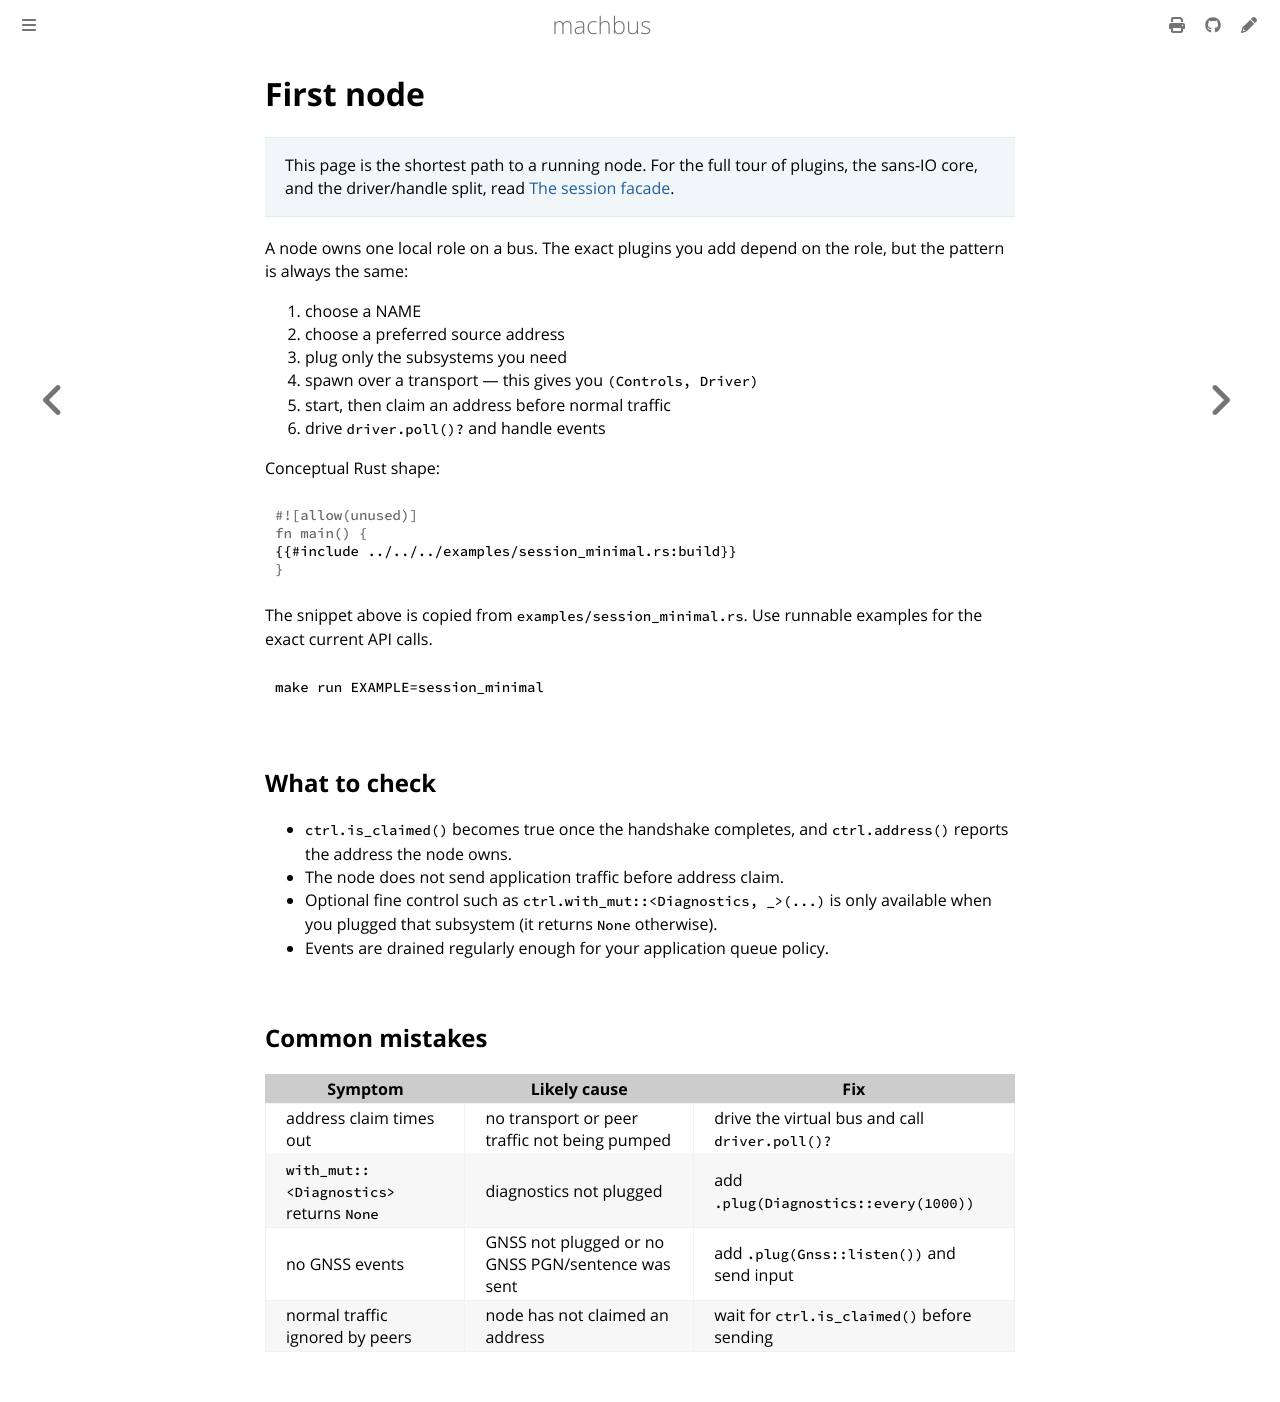

repository: robolibs/machbus · page: getting-started/first-node.html · generator: mdbook

# First node

> This page is the shortest path to a running node. For the full tour of plugins,
> the sans-IO core, and the driver/handle split, read
> [The session facade](../guide/session-facade.md).

A node owns one local role on a bus. The exact plugins you add depend on the
role, but the pattern is always the same:

1. choose a NAME
2. choose a preferred source address
3. plug only the subsystems you need
4. spawn over a transport — this gives you `(Controls, Driver)`
5. start, then claim an address before normal traffic
6. drive `driver.poll()?` and handle events

Conceptual Rust shape:

```rust
{{#include ../../../examples/session_minimal.rs:build}}
```

The snippet above is copied from `examples/session_minimal.rs`. Use runnable
examples for the exact current API calls.

```sh
make run EXAMPLE=session_minimal
```

## What to check

- `ctrl.is_claimed()` becomes true once the handshake completes, and
  `ctrl.address()` reports the address the node owns.
- The node does not send application traffic before address claim.
- Optional fine control such as `ctrl.with_mut::<Diagnostics, _>(...)` is only
  available when you plugged that subsystem (it returns `None` otherwise).
- Events are drained regularly enough for your application queue policy.

## Common mistakes

| Symptom | Likely cause | Fix |
| --- | --- | --- |
| address claim times out | no transport or peer traffic not being pumped | drive the virtual bus and call `driver.poll()?` |
| `with_mut::<Diagnostics>` returns `None` | diagnostics not plugged | add `.plug(Diagnostics::every(1000))` |
| no GNSS events | GNSS not plugged or no GNSS PGN/sentence was sent | add `.plug(Gnss::listen())` and send input |
| normal traffic ignored by peers | node has not claimed an address | wait for `ctrl.is_claimed()` before sending |
